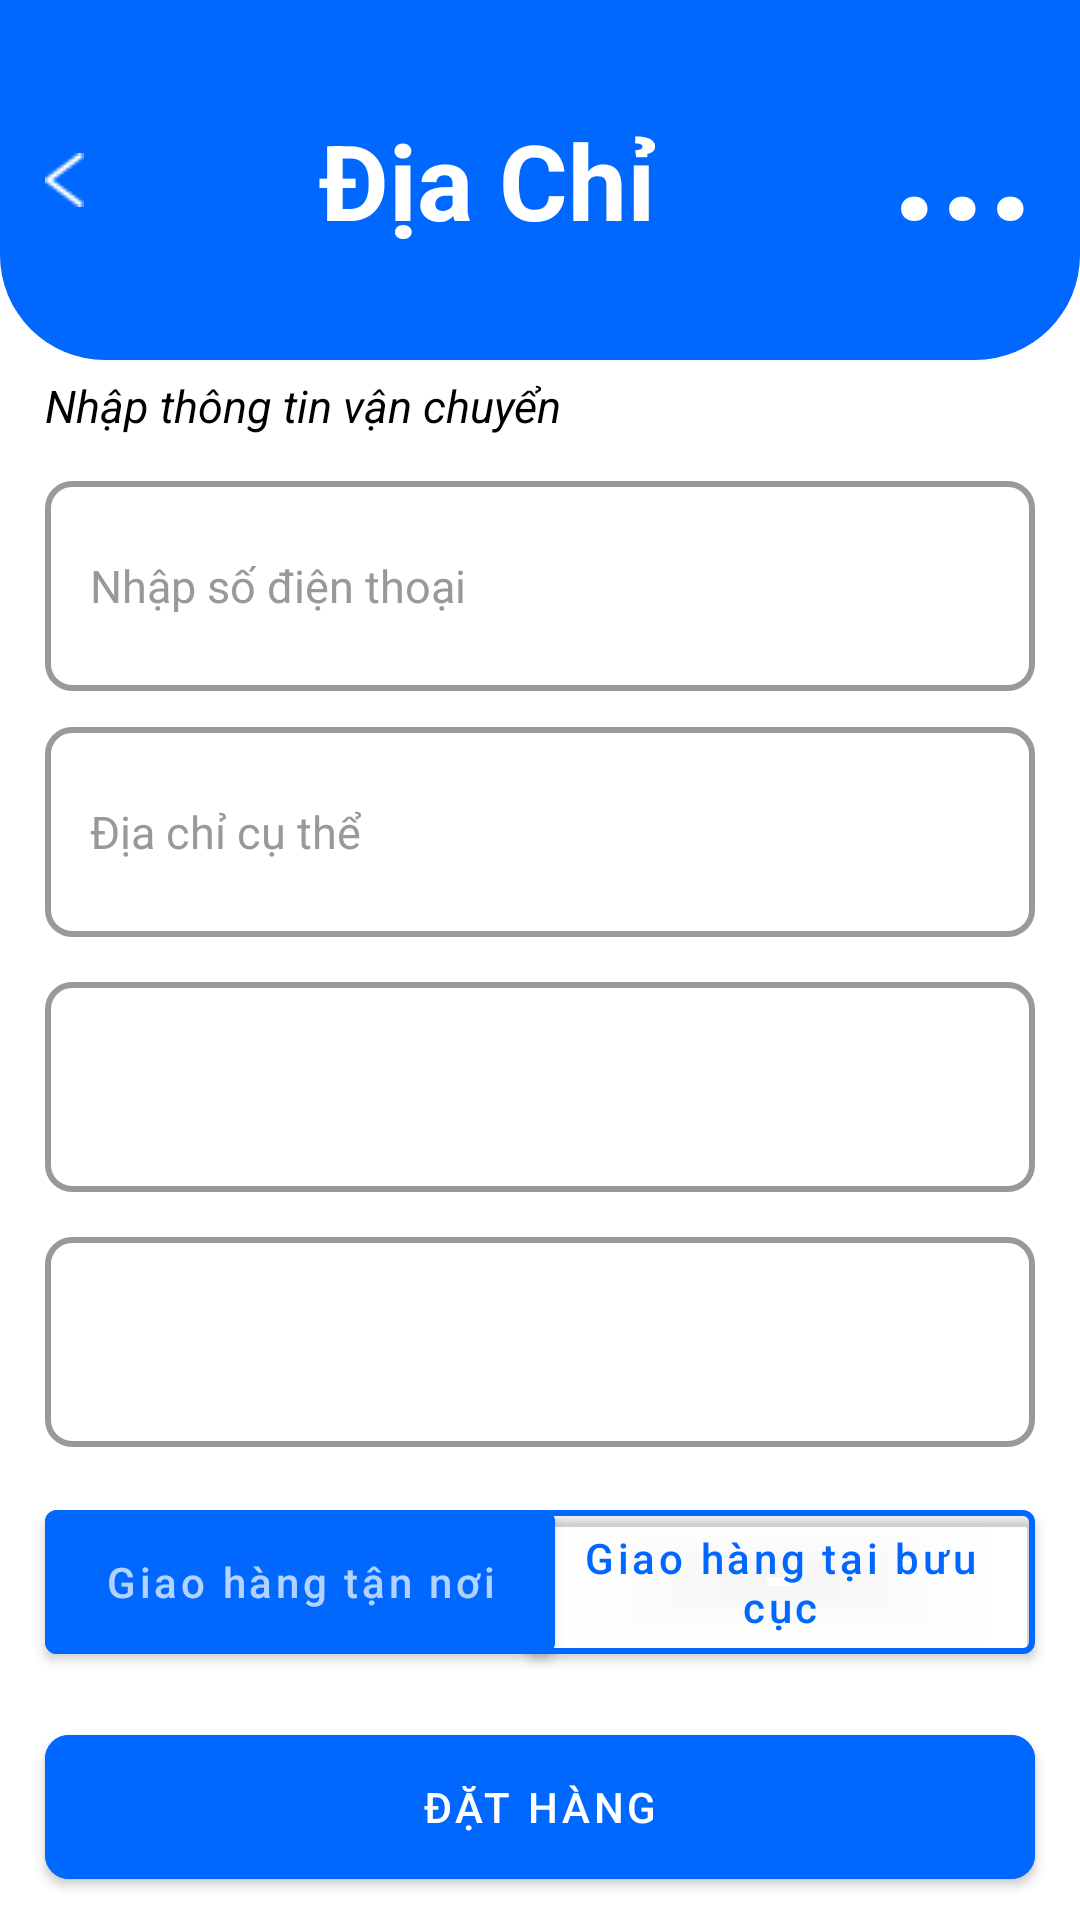

Produce the Android XML layout that renders to this screen, including the resource entries it uses.
<!-- AndroidManifest.xml: application theme Theme.App_ban_hang -->
<!-- res/layout/fragment__address.xml -->
<?xml version="1.0" encoding="utf-8"?>
<androidx.constraintlayout.widget.ConstraintLayout xmlns:android="http://schemas.android.com/apk/res/android"
    xmlns:app="http://schemas.android.com/apk/res-auto"
    xmlns:tools="http://schemas.android.com/tools"
    android:layout_width="match_parent"
    android:layout_height="match_parent"
    tools:context=".Fragment.Fragment_Address"
    android:background="@color/white">

    <LinearLayout
        android:id="@+id/linearLayout"
        android:layout_width="match_parent"
        android:layout_height="120dp"
        android:background="@drawable/radius_top"
        android:gravity="center_vertical"
        android:orientation="horizontal"
        android:padding="15dp"
        app:layout_constraintEnd_toEndOf="parent"
        app:layout_constraintStart_toStartOf="parent"
        app:layout_constraintTop_toTopOf="parent">

        <ImageButton
            android:layout_width="wrap_content"
            android:layout_height="wrap_content"
            android:background="@drawable/btn_back" />

        <TextView
            android:layout_width="0dp"
            android:layout_height="wrap_content"
            android:layout_weight="1"
            android:gravity="center_horizontal"
            android:text="Địa Chỉ"
            android:textColor="@color/white"
            android:textSize="35dp"
            android:textStyle="bold" />

        <TextView
            android:layout_width="wrap_content"
            android:layout_height="wrap_content"
            android:paddingBottom="20dp"
            android:text="..."
            android:textColor="@color/white"
            android:textSize="55dp"
            android:textStyle="bold" />
    </LinearLayout>


    <TextView
        android:id="@+id/textView5"
        android:layout_width="wrap_content"
        android:layout_height="wrap_content"
        android:layout_marginStart="15dp"
        android:text="Nhập thông tin vận chuyển"
        android:textColor="@color/black"
        android:textSize="15sp"
        android:textStyle="italic"
        app:layout_constraintBottom_toBottomOf="parent"
        app:layout_constraintEnd_toEndOf="parent"
        app:layout_constraintHorizontal_bias="0.0"
        app:layout_constraintStart_toStartOf="parent"
        app:layout_constraintTop_toBottomOf="@+id/linearLayout"
        app:layout_constraintVertical_bias="0.01" />

    <TextView
        android:id="@+id/edtPhone"
        android:layout_width="match_parent"

        android:layout_height="70dp"
        android:layout_marginStart="15dp"
        android:layout_marginTop="15dp"
        android:layout_marginEnd="15dp"
        android:padding="15dp"
        android:background="@drawable/btn_css"
        android:hint="Nhập số điện thoại"
        android:textColorHint="@color/gray"
        android:textSize="15dp"
        android:textColor="@color/black"
        android:gravity="center_vertical"
        app:layout_constraintBottom_toBottomOf="parent"
        app:layout_constraintEnd_toEndOf="parent"
        app:layout_constraintStart_toStartOf="parent"
        app:layout_constraintTop_toBottomOf="@+id/textView5"
        app:layout_constraintVertical_bias="0.0"
        app:strokeColor="@color/gray"
        app:strokeWidth="2dp" />


    <EditText
        android:id="@+id/edtAddress"
        android:layout_width="match_parent"
        android:layout_height="70dp"
        android:layout_marginStart="15dp"
        android:layout_marginTop="12dp"
        android:layout_marginEnd="15dp"
        android:background="@drawable/btn_css"
        android:gravity="center_vertical"
        android:hint="Địa chỉ cụ thể"
        android:padding="15dp"
        android:textColor="@color/black"
        android:textColorHint="@color/gray"
        android:textSize="15dp"
        app:layout_constraintEnd_toEndOf="parent"
        app:layout_constraintHorizontal_bias="0.0"
        app:layout_constraintStart_toStartOf="parent"
        app:layout_constraintTop_toBottomOf="@+id/edtPhone" />

    <Spinner
        android:id="@+id/spinnerDistrict"
        android:layout_width="match_parent"
        android:layout_height="70dp"
        android:layout_marginStart="15dp"
        android:layout_marginTop="15dp"
        android:layout_marginEnd="15dp"
        android:background="@drawable/btn_css"
        app:layout_constraintEnd_toEndOf="parent"
        app:layout_constraintStart_toStartOf="parent"
        app:layout_constraintTop_toBottomOf="@+id/edtAddress"
        android:gravity="center_vertical"/>

    <ProgressBar
        android:id="@+id/progressBar"
        style="?android:attr/progressBarStyle"
        android:layout_width="wrap_content"
        android:layout_height="wrap_content"
        android:visibility="gone"
        app:layout_constraintEnd_toEndOf="parent"
        app:layout_constraintHorizontal_bias="0.501"
        app:layout_constraintStart_toStartOf="parent"
        app:layout_constraintTop_toTopOf="@+id/spinnerDistrict" />

    <Spinner
        android:id="@+id/spinnerCity"
        android:layout_width="match_parent"
        android:layout_height="70dp"
        android:layout_marginStart="15dp"
        android:layout_marginTop="15dp"
        android:layout_marginEnd="15dp"
        android:background="@drawable/btn_css"
        android:gravity="center_vertical"
        app:layout_constraintEnd_toEndOf="parent"
        app:layout_constraintHorizontal_bias="0.0"
        app:layout_constraintStart_toStartOf="parent"
        app:layout_constraintTop_toBottomOf="@+id/spinnerDistrict" />

    <ProgressBar
        android:id="@+id/progressBar2"
        style="?android:attr/progressBarStyle"
        android:layout_width="wrap_content"
        android:layout_height="wrap_content"
        android:visibility="gone"
        app:layout_constraintEnd_toEndOf="parent"
        app:layout_constraintStart_toStartOf="parent"
        app:layout_constraintTop_toTopOf="@+id/spinnerCity" />

    <com.google.android.material.button.MaterialButton
        android:id="@+id/btnShipToHome"
        android:layout_width="170dp"
        android:layout_height="60dp"
        android:layout_marginStart="15dp"
        android:layout_marginTop="15dp"
        android:backgroundTint="@color/main_color"
        android:hint="Giao hàng tận nơi"
        app:cornerRadius="4dp"
        app:layout_constraintBottom_toBottomOf="parent"
        app:layout_constraintEnd_toEndOf="parent"
        app:layout_constraintHorizontal_bias="0.0"
        app:layout_constraintStart_toStartOf="parent"
        app:layout_constraintTop_toBottomOf="@+id/spinnerCity"
        app:layout_constraintVertical_bias="0.0" />

    <com.google.android.material.button.MaterialButton
        android:id="@+id/btnShipToPost"
        android:layout_width="170dp"
        android:layout_height="60dp"
        android:layout_marginTop="15dp"
        android:layout_marginEnd="15dp"
        android:backgroundTint="@android:color/transparent"
        android:hint="Giao hàng tại bưu cục"
        android:textColorHint="@color/main_color"
        app:strokeColor="@color/main_color"
        app:strokeWidth="2dp"
        app:cornerRadius="4dp"
        app:layout_constraintBottom_toBottomOf="parent"

        app:layout_constraintEnd_toEndOf="parent"
        app:layout_constraintTop_toBottomOf="@+id/spinnerCity"
        app:layout_constraintVertical_bias="0.0" />

    <com.google.android.material.button.MaterialButton
        android:id="@+id/btn_Order"
        android:layout_width="match_parent"
        android:layout_height="60dp"
        android:layout_marginStart="15dp"
        android:layout_marginTop="15dp"
        android:layout_marginEnd="15dp"
        android:backgroundTint="@color/main_color"
        android:text="Đặt Hàng"
        app:cornerRadius="8dp"
        app:layout_constraintEnd_toEndOf="parent"
        app:layout_constraintStart_toStartOf="parent"
        app:layout_constraintTop_toBottomOf="@+id/btnShipToPost" />


</androidx.constraintlayout.widget.ConstraintLayout>
<!-- resources referenced by this layout -->
<resources>
  <color name="black">#FF000000</color>
  <color name="gray">#FF999999</color>
  <color name="main_color">#0068FF</color>
  <color name="white">#FFFFFFFF</color>
  <!-- drawable btn_back: png bitmap (drawable, 222 bytes) -->
  <!-- drawable btn_css (drawable) -->
  <?xml version="1.0" encoding="utf-8"?>
  <shape xmlns:android="http://schemas.android.com/apk/res/android"
      android:shape="rectangle">
  
      
      <solid android:color="@android:color/transparent" />
  
      
      <stroke
          android:width="2dp"
          android:color="@color/gray" />
  
      
      <corners android:radius="8dp" />
  </shape>
  <!-- drawable radius_top (drawable) -->
  <?xml version="1.0" encoding="utf-8"?>
  <shape xmlns:android="http://schemas.android.com/apk/res/android" android:shape="rectangle">
      <corners android:bottomLeftRadius="35dp" android:bottomRightRadius="35dp"/>
      <solid android:color="@color/main_color"/>
  </shape>
  <style name="Theme.App_ban_hang" parent="Theme.MaterialComponents.NoActionBar">
          
          <item name="colorPrimary">@color/purple_500</item>
          <item name="colorPrimaryVariant">@color/purple_700</item>
          <item name="colorOnPrimary">@color/white</item>
          <item name="popupMenuStyle">@style/WhitePopupMenuStyle</item>
  
          
          <item name="colorSecondary">@color/teal_200</item>
          <item name="colorSecondaryVariant">@color/teal_700</item>
          <item name="colorOnSecondary">@color/black</item>
  
          
          <item name="android:statusBarColor">?attr/colorPrimaryVariant</item>
          <item name="android:windowBackground">@color/primary</item>
      </style>
  <color name="purple_500">#FF6200EE</color>
  <color name="purple_700">#FF3700B3</color>
  <style name="WhitePopupMenuStyle" parent="Widget.AppCompat.PopupMenu">
          <item name="android:popupBackground">@android:color/white</item>
          <item name="android:textColorPrimary">@android:color/black</item>
      </style>
  <color name="teal_200">#FF03DAC5</color>
  <color name="teal_700">#FF018786</color>
  <color name="primary">#175EC6</color>
</resources>
